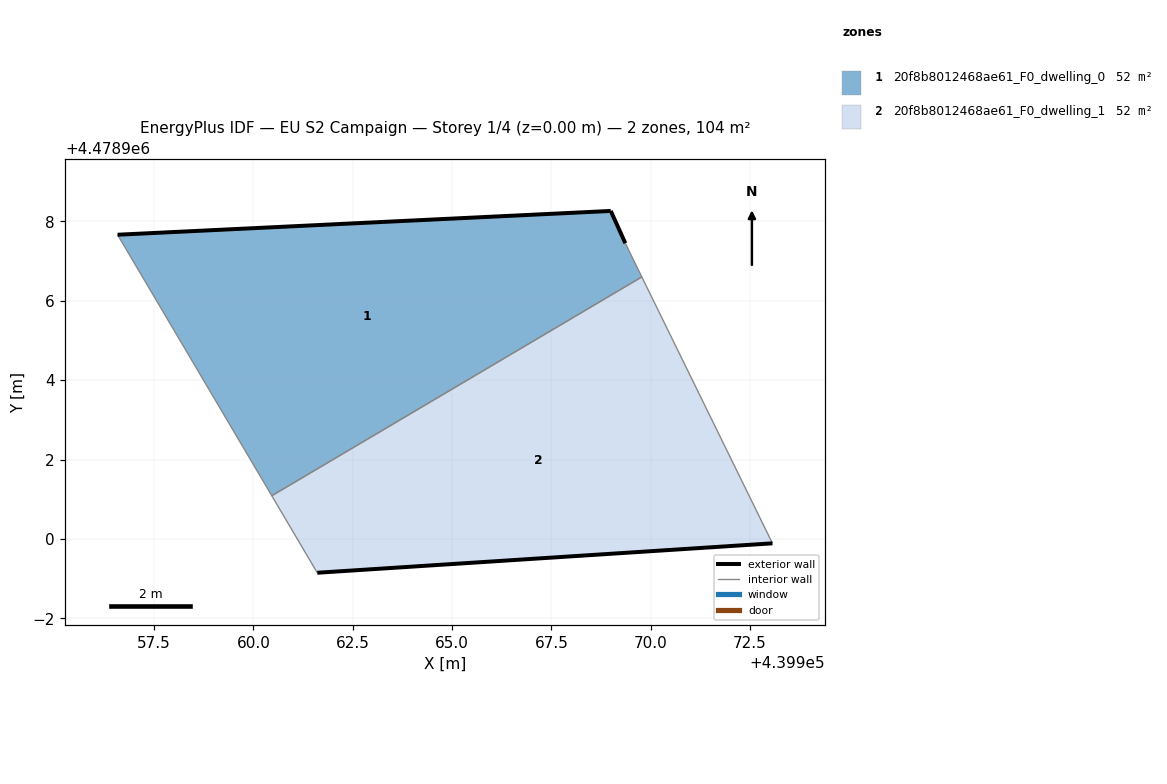
=== STOREY PLAN SPEC (per zone: floor XY polygon, exterior-wall plan segments, windows/doors) ===
zone 1: 20f8b8012468ae61_F0_dwelling_0  (51.8 m²)
  floor: (439969.78, 4478906.60) (439969.36, 4478907.45) (439969.00, 4478908.26) (439956.58, 4478907.66) (439960.46, 4478901.09)
  exterior wall: (439956.58, 4478907.66) – (439969.00, 4478908.26)  [12.4 m]
  exterior wall: (439969.00, 4478908.26) – (439969.36, 4478907.45)  [0.9 m]
  interior walls: 3
zone 2: 20f8b8012468ae61_F0_dwelling_1  (51.8 m²)
  floor: (439973.07, 4478899.89) (439969.78, 4478906.60) (439960.46, 4478901.09) (439961.61, 4478899.15)
  exterior wall: (439973.07, 4478899.89) – (439961.61, 4478899.15)  [11.5 m]
  interior walls: 3

=== DERIVED (storey summary) ===
Building: EU S2 Campaign
Storey: 1 of 4  (floor level z = 0.00 m)
Storey gross floor area: 103.7 m²
Zones on this storey: 2
  - 20f8b8012468ae61_F0_dwelling_0: floor 51.8 m²; exterior wall 13.3 m (40.0 m²); WWR 0.0%
  - 20f8b8012468ae61_F0_dwelling_1: floor 51.8 m²; exterior wall 11.5 m (34.5 m²); WWR 0.0%
Zone adjacency (shared interzone walls):
  - 20f8b8012468ae61_F0_dwelling_0 ↔ 20f8b8012468ae61_F0_dwelling_1